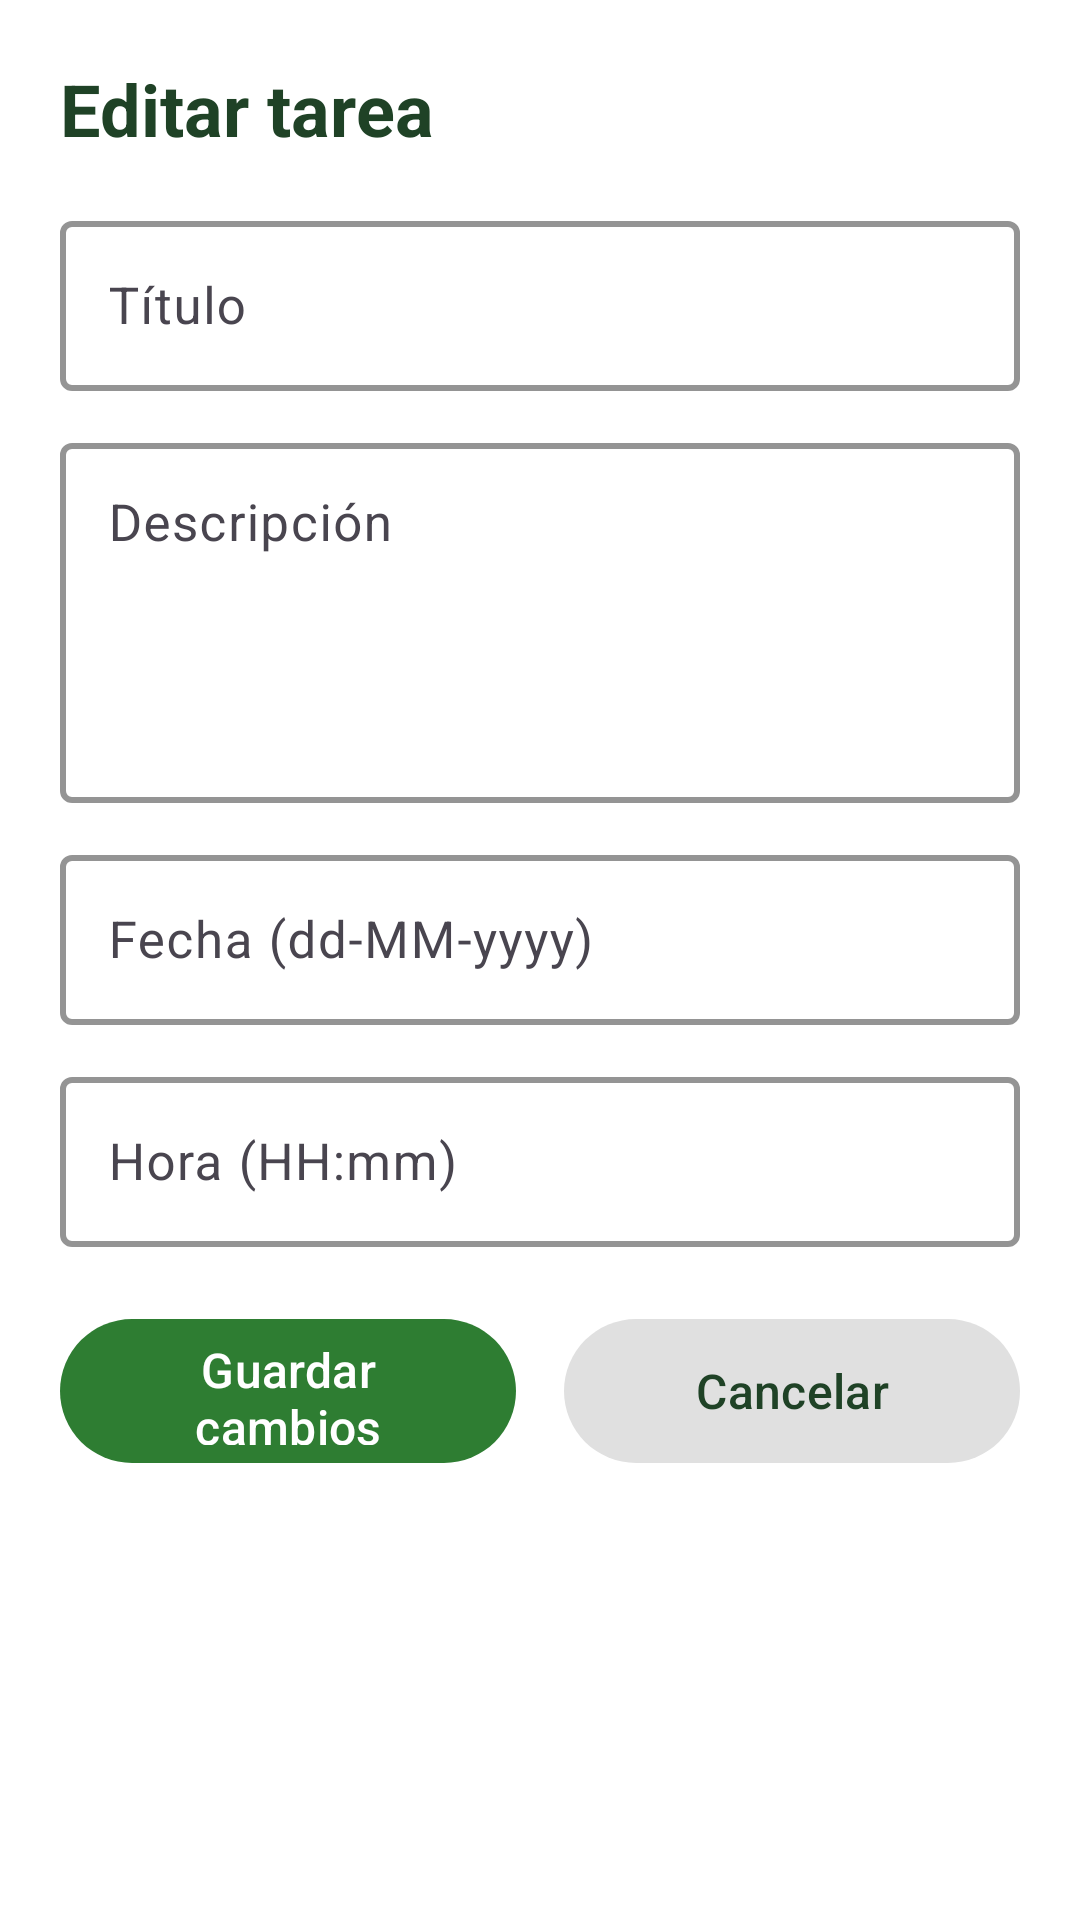

Here is an Android app screen rendered from its layout file. Give the layout XML and the strings, colors and styles it references.
<!-- AndroidManifest.xml: application theme Theme.Material3.DayNight.NoActionBar -->
<!-- res/layout/activity_editar_tarea.xml -->
<?xml version="1.0" encoding="utf-8"?>
<androidx.constraintlayout.widget.ConstraintLayout
    xmlns:android="http://schemas.android.com/apk/res/android"
    xmlns:app="http://schemas.android.com/apk/res-auto"
    android:layout_width="match_parent"
    android:layout_height="match_parent"
    android:padding="20dp"
    android:background="@color/white">

    <TextView
        android:id="@+id/txtTituloPantalla"
        android:layout_width="0dp"
        android:layout_height="wrap_content"
        android:text="Editar tarea"
        android:textStyle="bold"
        android:textSize="24sp"
        android:textColor="@color/green_text"
        app:layout_constraintTop_toTopOf="parent"
        app:layout_constraintStart_toStartOf="parent"
        app:layout_constraintEnd_toEndOf="parent"/>

    <com.google.android.material.textfield.TextInputLayout
        android:id="@+id/tilTitulo"
        style="@style/Widget.App.TextInputLayout.OutlinedGreen"
        android:layout_width="0dp"
        android:layout_height="wrap_content"
        android:hint="Título"
        app:layout_constraintTop_toBottomOf="@id/txtTituloPantalla"
        app:layout_constraintStart_toStartOf="parent"
        app:layout_constraintEnd_toEndOf="parent"
        android:layout_marginTop="16dp">

        <com.google.android.material.textfield.TextInputEditText
            android:id="@+id/edtTitulo"
            style="@style/Widget.App.TextInputEditText.Green"
            android:layout_width="match_parent"
            android:layout_height="wrap_content"
            android:singleLine="true"/>
    </com.google.android.material.textfield.TextInputLayout>

    <com.google.android.material.textfield.TextInputLayout
        android:id="@+id/tilDescripcion"
        style="@style/Widget.App.TextInputLayout.OutlinedGreen"
        android:layout_width="0dp"
        android:layout_height="wrap_content"
        android:hint="Descripción"
        app:layout_constraintTop_toBottomOf="@id/tilTitulo"
        app:layout_constraintStart_toStartOf="parent"
        app:layout_constraintEnd_toEndOf="parent"
        android:layout_marginTop="12dp">

        <com.google.android.material.textfield.TextInputEditText
            android:id="@+id/edtDescripcion"
            style="@style/Widget.App.TextInputEditText.Green"
            android:layout_width="match_parent"
            android:layout_height="120dp"
            android:gravity="top|start"
            android:maxLines="6"
            android:minLines="4"/>
    </com.google.android.material.textfield.TextInputLayout>

    <com.google.android.material.textfield.TextInputLayout
        android:id="@+id/tilFecha"
        style="@style/Widget.App.TextInputLayout.OutlinedGreen"
        android:layout_width="0dp"
        android:layout_height="wrap_content"
        android:hint="Fecha (dd-MM-yyyy)"
        app:layout_constraintTop_toBottomOf="@id/tilDescripcion"
        app:layout_constraintStart_toStartOf="parent"
        app:layout_constraintEnd_toEndOf="parent"
        android:layout_marginTop="12dp">

        <com.google.android.material.textfield.TextInputEditText
            android:id="@+id/edtFecha"
            style="@style/Widget.App.TextInputEditText.Green"
            android:layout_width="match_parent"
            android:layout_height="wrap_content"
            android:focusable="false"
            android:clickable="true"/>
    </com.google.android.material.textfield.TextInputLayout>

    <com.google.android.material.textfield.TextInputLayout
        android:id="@+id/tilHora"
        style="@style/Widget.App.TextInputLayout.OutlinedGreen"
        android:layout_width="0dp"
        android:layout_height="wrap_content"
        android:hint="Hora (HH:mm)"
        app:layout_constraintTop_toBottomOf="@id/tilFecha"
        app:layout_constraintStart_toStartOf="parent"
        app:layout_constraintEnd_toEndOf="parent"
        android:layout_marginTop="12dp">

        <com.google.android.material.textfield.TextInputEditText
            android:id="@+id/edtHora"
            style="@style/Widget.App.TextInputEditText.Green"
            android:layout_width="match_parent"
            android:layout_height="wrap_content"
            android:focusable="false"
            android:clickable="true"/>
    </com.google.android.material.textfield.TextInputLayout>

    <com.google.android.material.button.MaterialButton
        android:id="@+id/btnGuardar"
        android:layout_width="0dp"
        android:layout_height="56dp"
        android:text="Guardar cambios"
        android:textAllCaps="false"
        android:textSize="16sp"
        android:textColor="@android:color/white"
        app:cornerRadius="28dp"
        app:backgroundTint="@color/green_primary"
        app:layout_constraintTop_toBottomOf="@id/tilHora"
        app:layout_constraintStart_toStartOf="parent"
        app:layout_constraintEnd_toStartOf="@id/btnCancelar"
        android:layout_marginTop="20dp"
        android:layout_marginEnd="8dp"/>

    <com.google.android.material.button.MaterialButton
        android:id="@+id/btnCancelar"
        android:layout_width="0dp"
        android:layout_height="56dp"
        android:text="Cancelar"
        android:textAllCaps="false"
        android:textSize="16sp"
        android:textColor="@color/green_text"
        app:cornerRadius="28dp"
        app:backgroundTint="#E0E0E0"
        app:layout_constraintTop_toBottomOf="@id/tilHora"
        app:layout_constraintStart_toEndOf="@id/btnGuardar"
        app:layout_constraintEnd_toEndOf="parent"
        android:layout_marginTop="20dp"
        android:layout_marginStart="8dp"/>

</androidx.constraintlayout.widget.ConstraintLayout>
<!-- resources referenced by this layout -->
<resources>
  <color name="green_primary">#2E7D32</color>
  <color name="green_text">#1F4226</color>
  <color name="white">#FFFFFFFF</color>
  <style name="Widget.App.TextInputEditText.Green" parent="Widget.Material3.TextInputEditText.OutlinedBox">
          <item name="android:textColor">@color/black</item>
          <item name="android:textColorHint">@color/hint_grey_dark</item>
          <item name="android:textSize">17sp</item>
      </style>
  <style name="Widget.App.TextInputLayout.OutlinedGreen" parent="Widget.Material3.TextInputLayout.OutlinedBox">
          
          <item name="boxStrokeColor">@color/green_primary</item>
          <item name="boxStrokeWidth">2dp</item>
          <item name="boxStrokeWidthFocused">3dp</item>
  
          
          <item name="hintTextColor">@color/input_hint_selector</item>
          
          <item name="hintTextAppearance">@style/TextAppearance.App.TextInputLayout.Hint</item>
  
          
          
      </style>
  <color name="black">#FF000000</color>
  <color name="hint_grey_dark">#6D6F73</color>
  <style name="TextAppearance.App.TextInputLayout.Hint" parent="TextAppearance.Material3.BodySmall">
          <item name="android:textColor">@color/green_primary</item>
          <item name="android:textStyle">bold</item>
      </style>
</resources>
